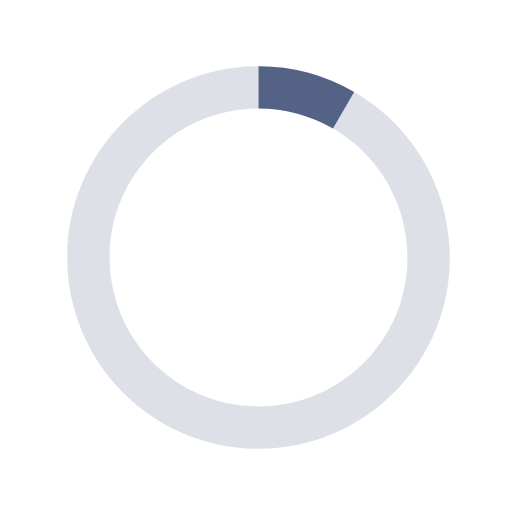
t = 0.00 s
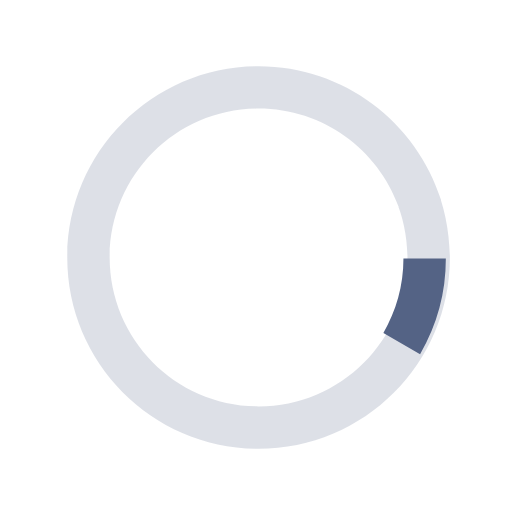
t = 0.13 s
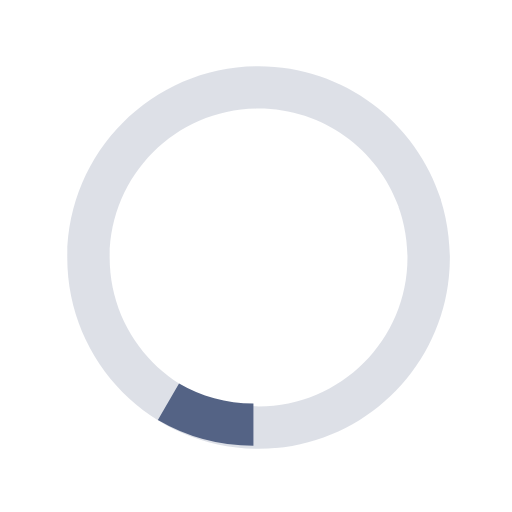
t = 0.25 s
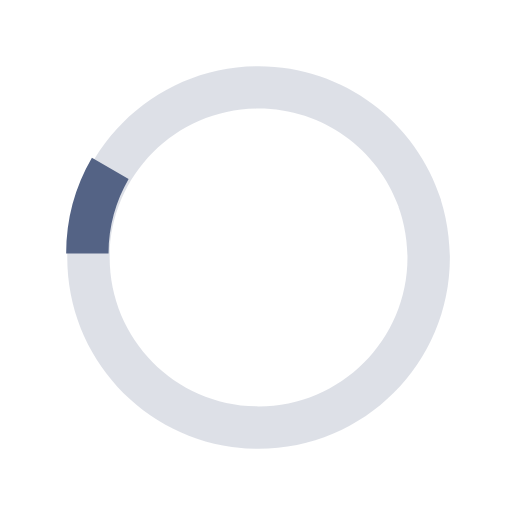
t = 0.38 s

The animated SVG that drew these frames (rendered in a browser with its animation timeline set to each time). Animation: 1 SMIL element (animateTransform=1); one cycle of 0.50 s, repeats indefinitely.

<svg xmlns="http://www.w3.org/2000/svg" width="24" height="24" viewBox="0 0 40 40"><path opacity=".2" fill="#546385" d="M20.201 5.169c-8.254 0-14.946 6.692-14.946 14.946 0 8.255 6.692 14.946 14.946 14.946s14.946-6.691 14.946-14.946c-.001-8.254-6.692-14.946-14.946-14.946zm0 26.58c-6.425 0-11.634-5.208-11.634-11.634 0-6.425 5.209-11.634 11.634-11.634 6.425 0 11.633 5.209 11.633 11.634 0 6.426-5.208 11.634-11.633 11.634z"/><path fill="#546385" d="M26.013 10.047l1.654-2.866a14.855 14.855 0 00-7.466-2.012v3.312c2.119 0 4.1.576 5.812 1.566z"><animateTransform attributeType="xml" attributeName="transform" type="rotate" from="0 20 20" to="360 20 20" dur="0.5s" repeatCount="indefinite"/></path></svg>